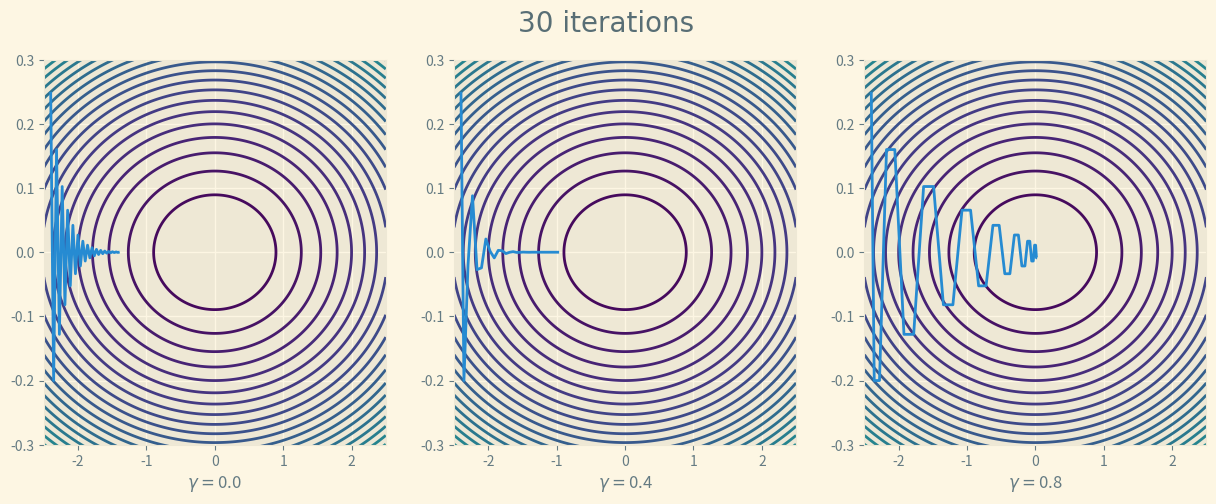

Source code (Python):
import matplotlib.pyplot as plt
import numpy as np

if __name__ == '__main__':

    iteration = 30
    a, b, lr = 0.1, 10, 0.09
    gamma_list = [0.0, 0.4, 0.8]
    T = len(gamma_list)

    N = 1000
    x_list = np.linspace(-2.5, 2.5, N)
    y_list = np.linspace(-0.5, 0.5, N)
    X, Y = np.meshgrid(x_list, y_list)
    Z = a * (X ** 2) + b * (Y ** 2)  # 目标函数

    with plt.style.context('Solarize_Light2'):

        fig, ax = plt.subplots(nrows=1, ncols=T, figsize=(15, 5))
        fig.suptitle('30 iterations', color='#586e75', fontproperties={'family': 'EB Garamond', 'size': 20})
        for i in range(T):
            gamma = gamma_list[i]
            cp = ax[i].contour(X, Y, Z, 50)
            ax[i].set_xlim(-2.5, 2.5)
            ax[i].set_ylim(-.3, .3)
            ax[i].set_xlabel(r'$\gamma=$%s' % gamma)

            w_1, w_2, v_1, v_2 = -2.4, 0.25, 0, 0  # 初始值
            w_1_curve, w_2_curve, v_1_curve, v_2_curve = [], [], [], []
            w_1_curve.append(w_1)
            w_2_curve.append(w_2)
            v_1_curve.append(v_1)
            v_2_curve.append(v_2)

            for step in range(iteration):

                w_1 = w_1 - lr * 2 * a * w_1 + gamma * v_1_curve[step]
                w_1_curve.append(w_1)
                v_1_curve.append(w_1 - w_1_curve[step])

                w_2 = w_2 - lr * 2 * b * w_2 + gamma * v_2_curve[step]
                w_2_curve.append(w_2)
                v_2_curve.append(w_2 - w_2_curve[step])

            ax[i].plot(w_1_curve, w_2_curve)

        plt.savefig("momentum.svg", transparent=True)
